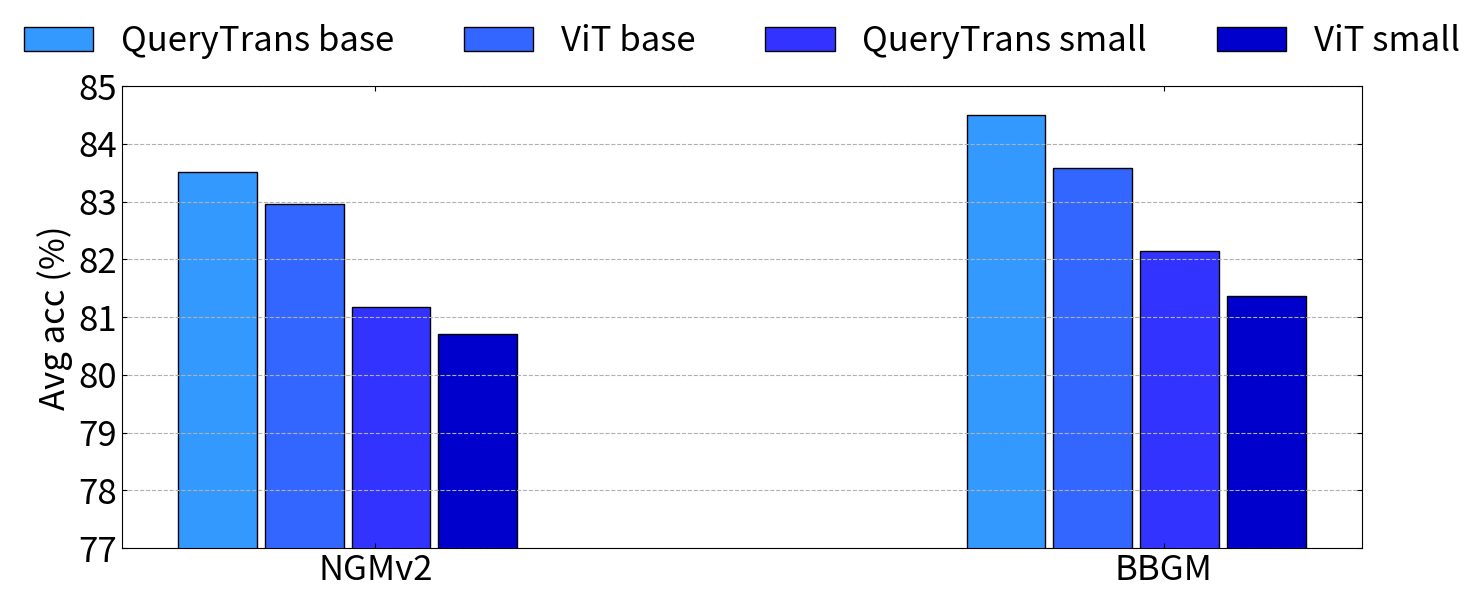

The script that saved this image: (Note: this script raises an exception after producing the figure.)
import matplotlib.pyplot as plt
import numpy as np
# size = 5
# # 返回size个0-1的随机数
# a = np.random.random(size)
# b = np.random.random(size)
# c = np.random.random(size)
#
# # x轴坐标, size=5, 返回[0, 1, 2, 3, 4]
# x = np.arange(size)
#
# # 有a/b/c三种类型的数据，n设置为3
# total_width, n = 0.8, 3
# # 每种类型的柱状图宽度
# width = total_width / n
#
# # 重新设置x轴的坐标
# x = x - (total_width - width) / 2
# print(x)
#
# # 画柱状图
#
# plt.bar(x, a, width=width, label="a")
# plt.bar(x + width, b, width=width, label="b")
# plt.bar(x + 2*width, c, width=width, label="c")
# # 显示图例
# plt.legend()
# # 功能1
# x_labels = ["第1组", "第2组", "第3组", "第4组", "第5组"]
# # 用第1组...替换横坐标x的值
# plt.xticks(x, x_labels)
# # 显示柱状图
# plt.show()


# def drawBar(gmt, vit, path, scale, size):
#     plt.figure(figsize=(8, 8))
#     total_width, n = 0.4, 2
#     x = np.arange(n)
#
#     width = total_width / n
#     x = x - (total_width - width) / 2
#     # plt.bar(x - width / 2 - 0.05, gmt, width=width, label="GMTr", color=['#63B2EE'])
#     # plt.bar(x + width / 2 + 0.05, vit, width=width, label='ViT', color=['#F88B88'])
#     plt.bar(x - width / 2 - 0.05, gmt, width=width, label="GMTr")
#     plt.bar(x + width / 2 + 0.05, vit, width=width, label='ViT')
#     #{'/', '\', '|', '-', '+', 'x', 'o', 'O', '.', '*'}
#     plt.grid(linestyle='--')
#
#     plt.ylabel('Avg Acc (%)', fontsize=size)
#     plt.xlabel('Model Size', fontsize=size)
#     plt.yticks(size=size)
#     plt.ylim(scale[0], scale[1])
#     x_labels = ["Base", "Small"]
#     # 用第1组...替换横坐标x的值
#     plt.xticks(x, x_labels, size=size)
#     plt.legend(fontsize=size)
#     # plt.show()
#     plt.savefig(path,format='pdf')#输出
#
# gmts = [[83.52, 81.17], [84.5, 82.15], [82.46, 79.47], [83.91, 80.39]]
# vits = [[82.96, 80.70], [83.59, 81.37], [80.8, 78.95], [82.98, 80.18]]
# # scale = [[79, 84], [79, 85], [78, 83], [79, 84]]
# scale = [[75, 85], [75, 85], [75, 85], [75, 85]]
# path = ['ngmvoc.pdf', 'bbgmvoc.pdf', 'ngm71k.pdf', 'bbgm71k.pdf']
# size=24
# for i in range(len(gmts)):
#     drawBar(gmts[i], vits[i], 'images/' + path[i], scale[i], size)

# plt.figure(figsize=(8, 8))
# total_width, n = 0.4, 2
# x = np.arange(n)
#
# width = total_width / n
# x = x - (total_width - width) / 2
# # plt.bar(x - width / 2 - 0.05, gmt, width=width, label="GMTr", color=['#63B2EE'])
# # plt.bar(x + width / 2 + 0.05, vit, width=width, label='ViT', color=['#F88B88'])
# plt.bar(x - width / 2 - 0.05, gmt, width=width, label="GMTr")
# plt.bar(x + width / 2 + 0.05, vit, width=width, label='ViT')
# #{'/', '\', '|', '-', '+', 'x', 'o', 'O', '.', '*'}
# plt.grid(linestyle='--')
#
# plt.ylabel('Avg Acc (%)', fontsize=size)
# plt.xlabel('Model Size', fontsize=size)
# plt.yticks(size=size)
# # plt.ylim(scale[0], scale[1])
# x_labels = ["Base", "Small"]
# # 用第1组...替换横坐标x的值
# plt.xticks(x, x_labels, size=size)
# plt.legend(fontsize=size)
# # plt.show()
# plt.savefig(path,format='pdf')#输出

import matplotlib.pyplot as plt
import numpy as np

# plt.rcParams['font.sans-serif'] = ['SimHei']  # 解决中文乱码

labels = ['NGMv2', 'BBGM']
# [gmtb vitb gmts vits]
a = [[83.52, 84.5], [82.46, 83.91]]
b = [[82.96, 83.59], [80.8, 82.98]]
c = [[81.17, 82.15], [79.47, 80.39]]
d = [[80.7, 81.37], [78.95, 80.18]]
path = ['voc', '71k']
legend = [True, False]
size=25
# e = [80, 95]
# marks = ["o", "X", "+", "*", "O"]

def draw(a, b, c, d, size, path, legend):
    x = np.arange(len(labels))  # 标签位置
    width = 0.1  # 柱状图的宽度
    # plt.figure(figsize=(8, 8))
    plt.rcParams['xtick.direction'] = 'in'
    plt.rcParams['ytick.direction'] = 'in'


    fig, ax = plt.subplots(figsize=(16, 6))
    # axes = plt.gca()
    # axes.spines['top'].set_color('k')
    # rects1 = ax.bar(x - width * 2, a, width, label='GMT base', hatch="...", color='w', edgecolor="b")
    # rects2 = ax.bar(x - width + 0.01, b, width, label='ViT base', hatch="o", color='w', edgecolor="y")
    # rects3 = ax.bar(x + 0.02, c, width, label='GMT small', hatch="**", color='w', edgecolor="g")
    # rects4 = ax.bar(x + width + 0.03, d, width, label='ViT small', hatch="XX", color='w', edgecolor="r")
    rects1 = ax.bar(x - width * 2, a, width, label='QueryTrans base', color=['#3399ff'], edgecolor="k")
    rects2 = ax.bar(x - width + 0.01, b, width, label='ViT base', color=['#3366ff'], edgecolor="k")
    rects3 = ax.bar(x + 0.02, c, width, label='QueryTrans small', color=['#3333ff'], edgecolor="k")
    rects4 = ax.bar(x + width + 0.03, d, width, label='ViT small', color=['#0000cc'], edgecolor="k")
    # rects5 = ax.bar(x + width * 2 + 0.04, e, width, label='e', hatch="+", color='w', edgecolor="k")

    # 为y轴、标题和x轴等添加一些文本。
    ax.set_ylabel('Avg acc (%)', fontsize=size)
    # ax.set_xlabel('Framework', fontsize=20)
    # ax.set_title('标题')
    ax.set_xticks(x)
    ax.set_xticklabels(labels, fontsize=size)
    ax.tick_params(top=True, right=True)
    plt.ylim(77, 85)
    plt.yticks(fontsize=size)
    if legend:
        ax.legend(ncol=4, loc='center', bbox_to_anchor=(0.5, 1.097), edgecolor='none', fontsize=size)
    plt.grid(which='both', axis='y', ls='--')

    # plt.show()
    plt.savefig(r'images/' + path + '.pdf', format='pdf')

for i in range(2):
    draw(a[i], b[i], c[i], d[i], size, path[i], legend[i])